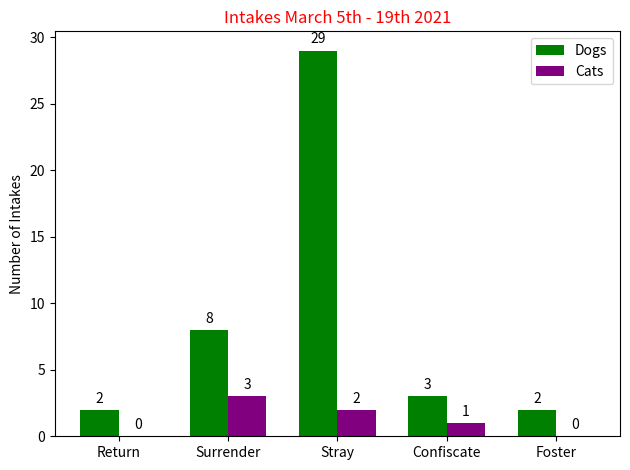

This figure's Python source:
import matplotlib
import matplotlib.pyplot as plt
import numpy as np

labels = ['Return', 'Surrender', 'Stray', 'Confiscate', 'Foster']
Dogs = [2, 8, 29, 3, 2]
Cats = [0, 3, 2, 1, 0]

x = np.arange(len(labels))  # the label locations
width = 0.35  # the width of the bars

fig, ax = plt.subplots()
rects1 = ax.bar(x - width/2, Dogs, width, label='Dogs', color='green')
rects2 = ax.bar(x + width/2, Cats, width, label='Cats', color='purple')

# Add some text for labels, title and custom x-axis tick labels, etc.
ax.set_ylabel('Number of Intakes')
ax.set_title('Intakes March 5th - 19th 2021', color='red')
ax.set_xticks(x)
ax.set_xticklabels(labels)
ax.legend()

def autolabel(rects):
    """Attach a text label above each bar in *rects*, displaying its height."""
    for rect in rects:
        height = rect.get_height()
        ax.annotate('{}'.format(height),
                    xy=(rect.get_x() + rect.get_width() / 2, height),
                    xytext=(0, 3),  # 3 points vertical offset
                    textcoords="offset points",
                    ha='center', va='bottom')

autolabel(rects1)
autolabel(rects2)

fig.tight_layout()

plt.show()